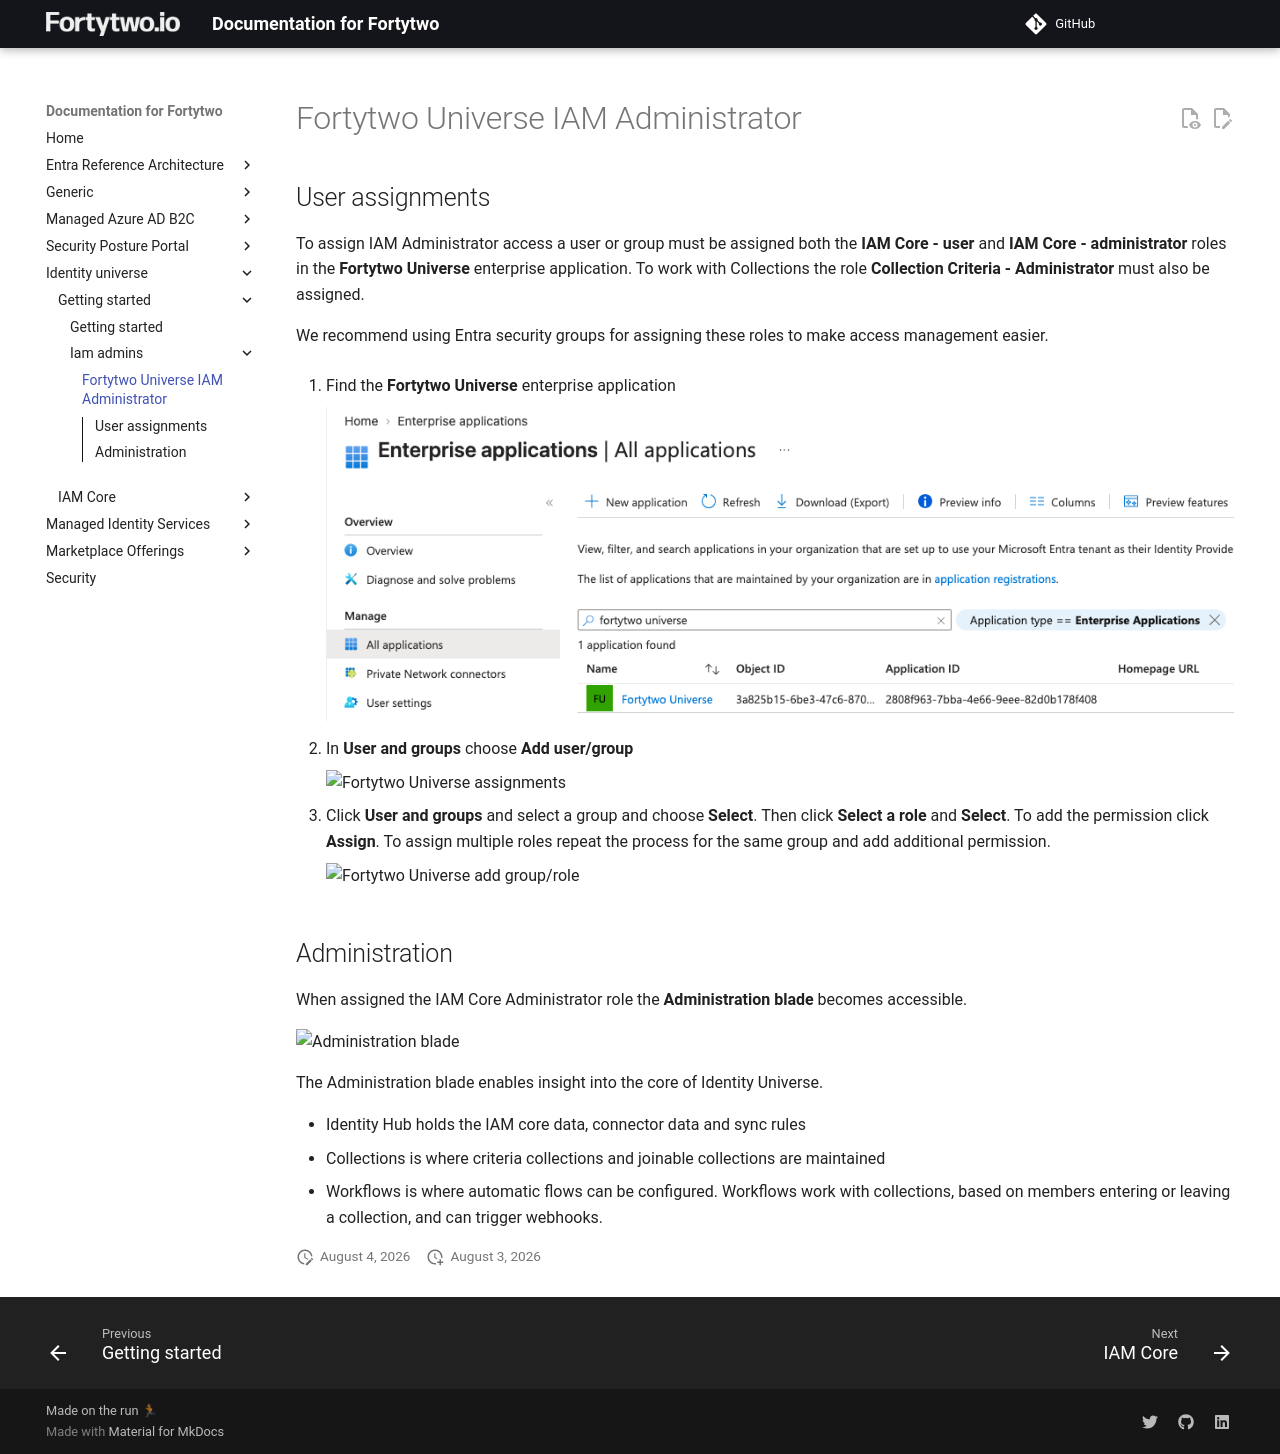

repository: fortytwoservices/public-docs.fortytwo.io · page: identity-universe/getting-started/iam-admins/iam-admins/index.html · generator: mkdocs

# Fortytwo Universe IAM Administrator

## User assignments

To assign IAM Administrator access a user or group must be assigned both the **IAM Core - user** and **IAM Core - administrator** roles in the **Fortytwo Universe** enterprise application.
To work with Collections the role **Collection Criteria - Administrator** must also be assigned.

We recommend using Entra security groups for assigning these roles to make access management easier.

1. Find the **Fortytwo Universe** enterprise application

    ![Fortytwo Universe enterprise application](media/fortytwouniverseentapp.png)

1. In **User and groups** choose **Add user/group**

    ![Fortytwo Universe assignments](media/fortytwouniverseassignments.png)

1. Click **User and groups** and select a group and choose **Select**. Then click **Select a role** and **Select**. To add the permission click **Assign**. To assign multiple roles repeat the process for the same group and add additional permission.
   
    ![Fortytwo Universe add group/role](media/fortytwouniverseaddrole.png)

## Administration

When assigned the IAM Core Administrator role the **Administration blade** becomes accessible.

![Administration blade](media/administration-tpe.png)

The Administration blade enables insight into the core of Identity Universe.

* Identity Hub holds the IAM core data, connector data and sync rules
* Collections is where criteria collections and joinable collections are maintained
* Workflows is where automatic flows can be configured. Workflows work with collections, based on members entering or leaving a collection, and can trigger webhooks.
